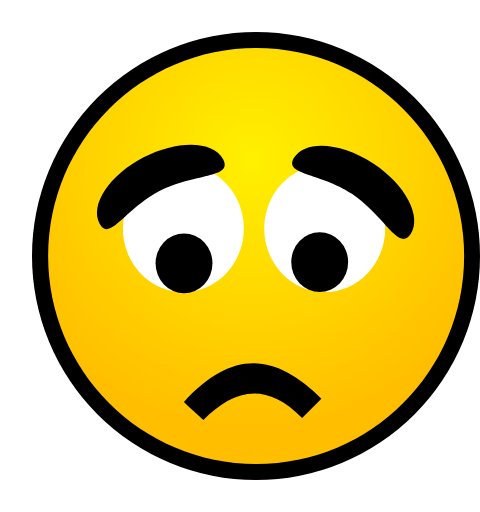
t = 0.00 s
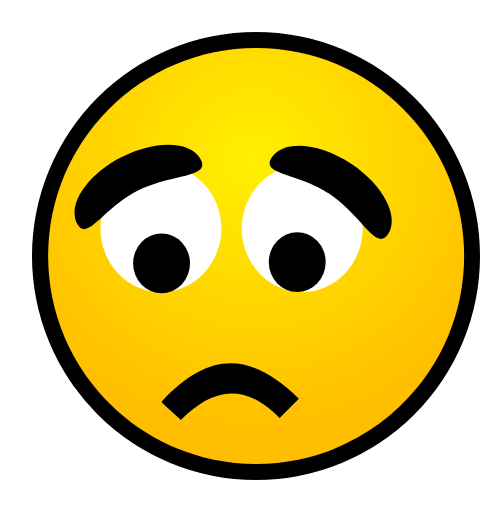
t = 0.01 s
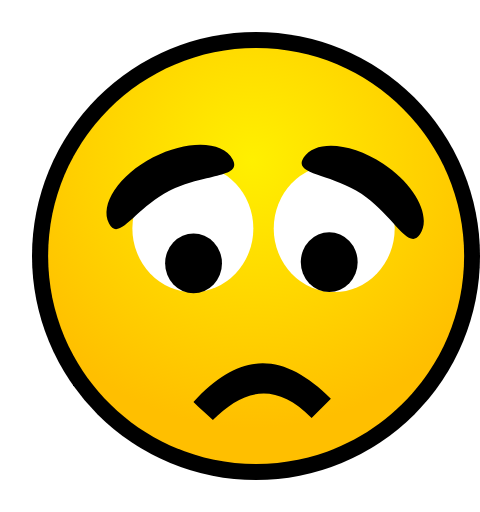
t = 0.02 s
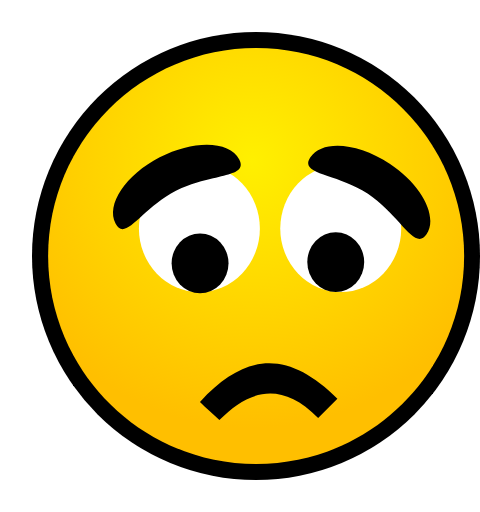
t = 0.04 s
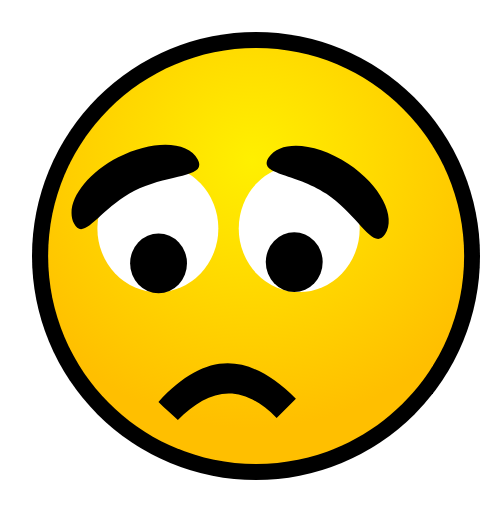
t = 0.05 s
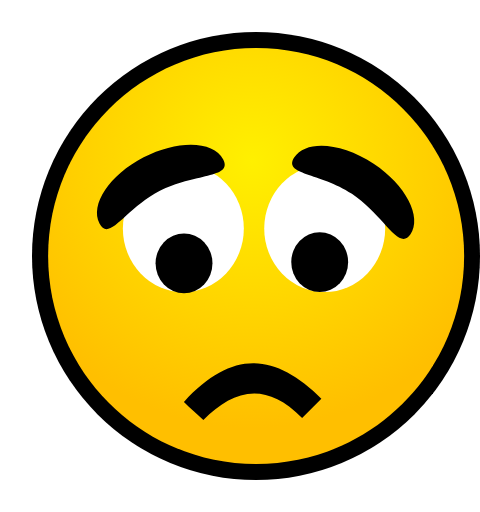
t = 0.06 s

The animated SVG that drew these frames (rendered in a browser with its animation timeline set to each time). Animation: 10 SMIL elements (animateTransform=10); one cycle of 0.06 s.

<?xml version="1.0" encoding="UTF-8" standalone="no"?>
<!DOCTYPE svg PUBLIC "-//W3C//DTD SVG 1.1 Tiny//EN" "http://www.w3.org/Graphics/SVG/1.1/DTD/svg11-tiny.dtd">
<svg xmlns="http://www.w3.org/2000/svg" xmlns:xlink="http://www.w3.org/1999/xlink" baseProfile="tiny" height="16" preserveAspectRatio="xMidYMid meet" viewBox="0 0 15 16" width="15">
<defs>
<radialGradient cx="7.881" cy="5.012" gradientUnits="userSpaceOnUse" id="shape4grad" r="8.364">
<stop offset="0" stop-color="#FFF000"/>
<stop offset="1" stop-color="#FFBF00"/>
</radialGradient>
</defs>
<g>
<circle cx="8" cy="8" fill="black" fill-rule="evenodd" r="7"/>
<path d="M14.504,8C14.504,11.59,11.593,14.5,8.004,14.5C4.414,14.5,1.504,11.59,1.504,8C1.504,4.411,4.414,1.5,8.004,1.5C11.593,1.5,14.504,4.411,14.504,8z" fill="url(#shape4grad)" fill-rule="evenodd" transform="translate(0)"/>
<g>
<animateTransform additive="replace" attributeName="transform" begin="0s" dur="0.06s" fill="freeze" keyTimes="0;0.167;0.334;0.5;0.667;0.834;1" type="translate" values="5.728,7.157;4.728,7.157;5.728,7.157;6.728,7.157;5.728,7.157;4.728,7.157;5.728,7.157"/>
<animateTransform additive="sum" attributeName="transform" begin="0s" fill="freeze" type="translate" values="-5.727,-7.156;-5.727,-7.156"/>
<ellipse cx="0" cy="0" fill="white" fill-rule="evenodd" rx="1.89" ry="1.986" transform="translate(5.729,7.139)"/>
<ellipse cx="0" cy="0" fill="black" fill-rule="evenodd" rx="0.889" ry="0.935" transform="translate(5.75,8.228)"/>
</g>
<g>
<animateTransform additive="replace" attributeName="transform" begin="0s" dur="0.06s" fill="freeze" keyTimes="0;0.167;0.334;0.5;0.667;0.834;1" type="translate" values="10.145,7.139;9.145,7.139;10.145,7.139;11.145,7.139;10.145,7.139;9.145,7.139;10.145,7.139"/>
<animateTransform additive="sum" attributeName="transform" begin="0s" fill="freeze" type="translate" values="-10.144,-7.138;-10.144,-7.138"/>
<ellipse cx="0" cy="0" fill="white" fill-rule="evenodd" rx="1.89" ry="1.986" transform="translate(10.146,7.139)"/>
<ellipse cx="0" cy="0" fill="black" fill-rule="evenodd" rx="0.889" ry="0.934" transform="translate(9.99,8.190)"/>
</g>
<g transform="translate(0)">
<animateTransform additive="replace" attributeName="transform" begin="0s" dur="0.06s" fill="freeze" keyTimes="0;0.167;0.334;0.5;0.667;0.834;1" type="translate" values="7.894,12.239;6.894,12.239;7.894,12.239;8.894,12.239;7.894,12.239;6.894,12.239;7.894,12.239"/>
<animateTransform additive="sum" attributeName="transform" begin="0s" fill="freeze" type="translate" values="-7.893,-12.238;-7.893,-12.238"/>
<g transform="translate(0)">
<g transform="translate(0)">
<path d="M6.354,13.124C7.25,12.228,8.25,11.853,9.440,13.06L10.042,12.457C8.604,11.04,7.271,10.895,5.747,12.558C5.942,12.756,6.173,12.943,6.354,13.124z" fill="black" fill-rule="evenodd" transform="translate(0,0.001)"/>
</g>
</g>
</g>
<path d="M12.827,7.323C12.461,7.875,11.997,6.722,10.996,6.056C9.993,5.391,8.831,5.466,9.197,4.913C9.565,4.359,10.675,4.449,11.676,5.114C12.681,5.782,13.195,6.769,12.827,7.323z" fill="black" fill-rule="evenodd" transform="translate(0,0)">
<animateTransform additive="replace" attributeName="transform" begin="0s" dur="0.06s" fill="freeze" keyTimes="0;0.167;0.334;0.5;0.667;0.834;1" type="translate" values="11.036,6.006;10.036,6.006;11.036,6.006;12.036,6.006;11.036,6.006;10.036,6.006;11.036,6.006"/>
<animateTransform additive="sum" attributeName="transform" begin="0s" fill="freeze" type="translate" values="-11.035,-6.005;-11.035,-6.005"/>
</path>
<path d="M6.975,4.981C7.282,5.571,6.047,5.415,4.981,5.968C3.912,6.521,3.415,7.575,3.109,6.986C2.803,6.395,3.421,5.469,4.488,4.915C5.558,4.362,6.671,4.393,6.975,4.981z" fill="black" fill-rule="evenodd" transform="translate(0)">
<animateTransform additive="replace" attributeName="transform" begin="0s" dur="0.06s" fill="freeze" keyTimes="0;0.167;0.334;0.5;0.667;0.834;1" type="translate" values="5.029,5.837;4.029,5.837;5.029,5.837;6.029,5.837;5.029,5.837;4.029,5.837;5.029,5.837"/>
<animateTransform additive="sum" attributeName="transform" begin="0s" fill="freeze" type="translate" values="-5.028,-5.836;-5.028,-5.836"/>
</path>
</g>
</svg>
